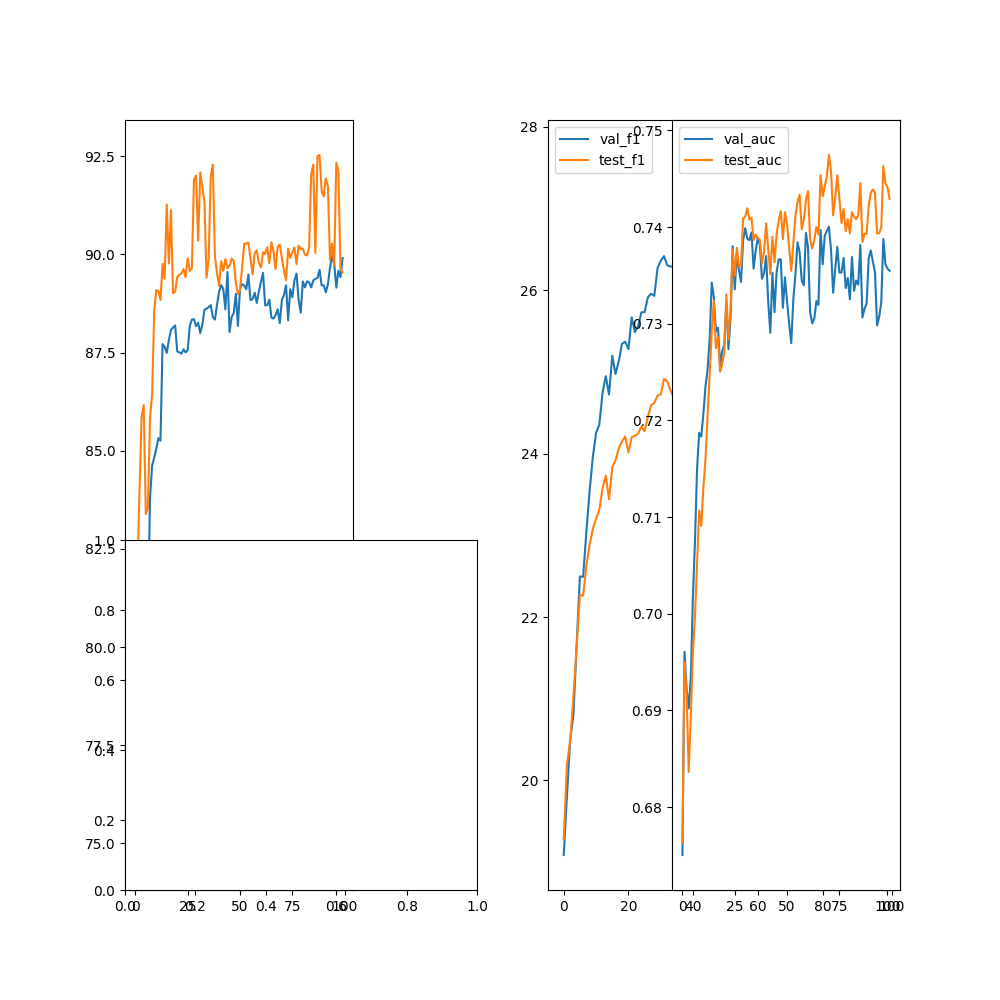

Source data for this figure (header and first rows):
epoch, val_acc, val_f1, val_precision, val_recall, val_auc, test_acc, test_f1, test_precision, test_recall, test_auc
0, 74.7, 19.09, 0, 0, 0.675, 81.78, 19.28, 0, 0, 0.6763
1, 78.61, 19.82, 0, 0, 0.6961, 81.93, 20.19, 0, 0, 0.695
2, 79.46, 20.5, 0, 0, 0.6923, 84.03, 20.49, 0, 0, 0.6917
3, 79.95, 20.81, 0, 0, 0.6902, 85.86, 21.03, 0, 0, 0.6836
4, 82.41, 21.67, 0, 0, 0.6933, 86.16, 21.64, 0, 0, 0.6894
5, 81.76, 22.5, 0, 0, 0.7016, 83.39, 22.27, 0, 0, 0.6959
6, 80.86, 22.49, 0, 0, 0.7075, 83.54, 22.26, 0, 0, 0.6998
7, 83.79, 23.05, 0, 0, 0.715, 85.85, 22.63, 0, 0, 0.7052
8, 84.62, 23.54, 0, 0, 0.7187, 86.42, 22.88, 0, 0, 0.7107
9, 84.82, 23.96, 0, 0, 0.7183, 88.56, 23.08, 0, 0, 0.7091
10, 85.05, 24.25, 0, 0, 0.7206, 89.09, 23.2, 0, 0, 0.713
11, 85.32, 24.36, 0, 0, 0.7235, 89.07, 23.31, 0, 0, 0.7159
12, 85.26, 24.75, 0, 0, 0.7252, 88.84, 23.58, 0, 0, 0.7204
13, 87.72, 24.95, 0, 0, 0.7283, 89.76, 23.73, 0, 0, 0.7247
14, 87.64, 24.72, 0, 0, 0.7343, 89.38, 23.44, 0, 0, 0.7292
15, 87.49, 25.2, 0, 0, 0.7328, 91.27, 23.83, 0, 0, 0.7324
16, 87.82, 24.98, 0, 0, 0.7292, 89.77, 23.92, 0, 0, 0.7275
17, 88.08, 25.13, 0, 0, 0.7296, 91.13, 24.06, 0, 0, 0.7286
18, 88.14, 25.34, 0, 0, 0.7256, 89.01, 24.15, 0, 0, 0.725
19, 88.19, 25.37, 0, 0, 0.7272, 89.05, 24.21, 0, 0, 0.7258
20, 87.53, 25.28, 0, 0, 0.7278, 89.43, 24.01, 0, 0, 0.727
21, 87.51, 25.67, 0, 0, 0.7323, 89.48, 24.2, 0, 0, 0.733
22, 87.47, 25.49, 0, 0, 0.7274, 89.51, 24.22, 0, 0, 0.7284
23, 87.58, 25.56, 0, 0, 0.7307, 89.63, 24.25, 0, 0, 0.7315
24, 87.5, 25.73, 0, 0, 0.738, 89.42, 24.33, 0, 0, 0.7377
25, 87.56, 25.73, 0, 0, 0.7335, 89.9, 24.28, 0, 0, 0.7349
26, 88.17, 25.91, 0, 0, 0.7372, 89.57, 24.45, 0, 0, 0.7378
27, 88.34, 25.96, 0, 0, 0.7355, 89.65, 24.59, 0, 0, 0.736
28, 88.35, 25.93, 0, 0, 0.7343, 91.89, 24.62, 0, 0, 0.736
29, 88.17, 26.27, 0, 0, 0.7387, 92.01, 24.71, 0, 0, 0.7409
30, 88.26, 26.36, 0, 0, 0.7399, 90.35, 24.73, 0, 0, 0.7411
31, 88, 26.42, 0, 0, 0.7388, 92.09, 24.92, 0, 0, 0.742
32, 88.2, 26.31, 0, 0, 0.7386, 91.71, 24.89, 0, 0, 0.7408
33, 88.59, 26.29, 0, 0, 0.7394, 91.34, 24.77, 0, 0, 0.741
34, 88.62, 26.3, 0, 0, 0.7357, 89.41, 24.69, 0, 0, 0.7387
35, 88.66, 26.41, 0, 0, 0.7376, 89.87, 24.86, 0, 0, 0.7392
36, 88.71, 26.49, 0, 0, 0.7389, 91.98, 24.89, 0, 0, 0.7389
37, 88.41, 26.56, 0, 0, 0.7382, 92.29, 25.16, 0, 0, 0.7387
38, 88.34, 26.66, 0, 0, 0.7347, 89.98, 25.24, 0, 0, 0.7362
39, 88.71, 26.53, 0, 0, 0.7352, 89.52, 25.23, 0, 0, 0.7374
40, 89.05, 26.8, 0, 0, 0.737, 89.2, 25.19, 0, 0, 0.7404
41, 89.22, 26.74, 0, 0, 0.7322, 89.83, 25.26, 0, 0, 0.7377
42, 89.12, 26.63, 0, 0, 0.7291, 89.58, 25.12, 0, 0, 0.7351
43, 88.6, 26.69, 0, 0, 0.7353, 89.88, 25.34, 0, 0, 0.739
44, 89.55, 26.78, 0, 0, 0.7312, 89.65, 25.25, 0, 0, 0.7364
45, 88.02, 26.4, 0, 0, 0.7354, 89.7, 24.96, 0, 0, 0.7393
46, 88.41, 26.63, 0, 0, 0.7367, 89.9, 25.04, 0, 0, 0.7406
47, 88.51, 26.69, 0, 0, 0.7367, 89.83, 25.28, 0, 0, 0.7416
48, 88.99, 26.48, 0, 0, 0.7316, 89.28, 25.15, 0, 0, 0.7387
49, 88.18, 26.39, 0, 0, 0.7348, 88.99, 25.07, 0, 0, 0.7415
50, 89.13, 26.35, 0, 0, 0.7323, 89.11, 25.22, 0, 0, 0.7402
51, 89.24, 26.48, 0, 0, 0.73, 89.65, 25.09, 0, 0, 0.7379
52, 89.21, 26.5, 0, 0, 0.728, 90.27, 25.01, 0, 0, 0.7355
53, 89.12, 26.61, 0, 0, 0.7326, 90.27, 25.28, 0, 0, 0.7384
54, 89.49, 26.51, 0, 0, 0.7351, 90.3, 25.25, 0, 0, 0.7412
55, 88.84, 26.37, 0, 0, 0.7384, 89.89, 25.15, 0, 0, 0.7426
56, 88.86, 26.61, 0, 0, 0.7374, 89.49, 25.41, 0, 0, 0.7433
57, 89.02, 26.41, 0, 0, 0.7345, 90.03, 25.07, 0, 0, 0.7398
58, 88.76, 26.52, 0, 0, 0.734, 90.1, 25.22, 0, 0, 0.7407
59, 89.06, 26.34, 0, 0, 0.7394, 89.79, 25.07, 0, 0, 0.7428
... 40 more rows
